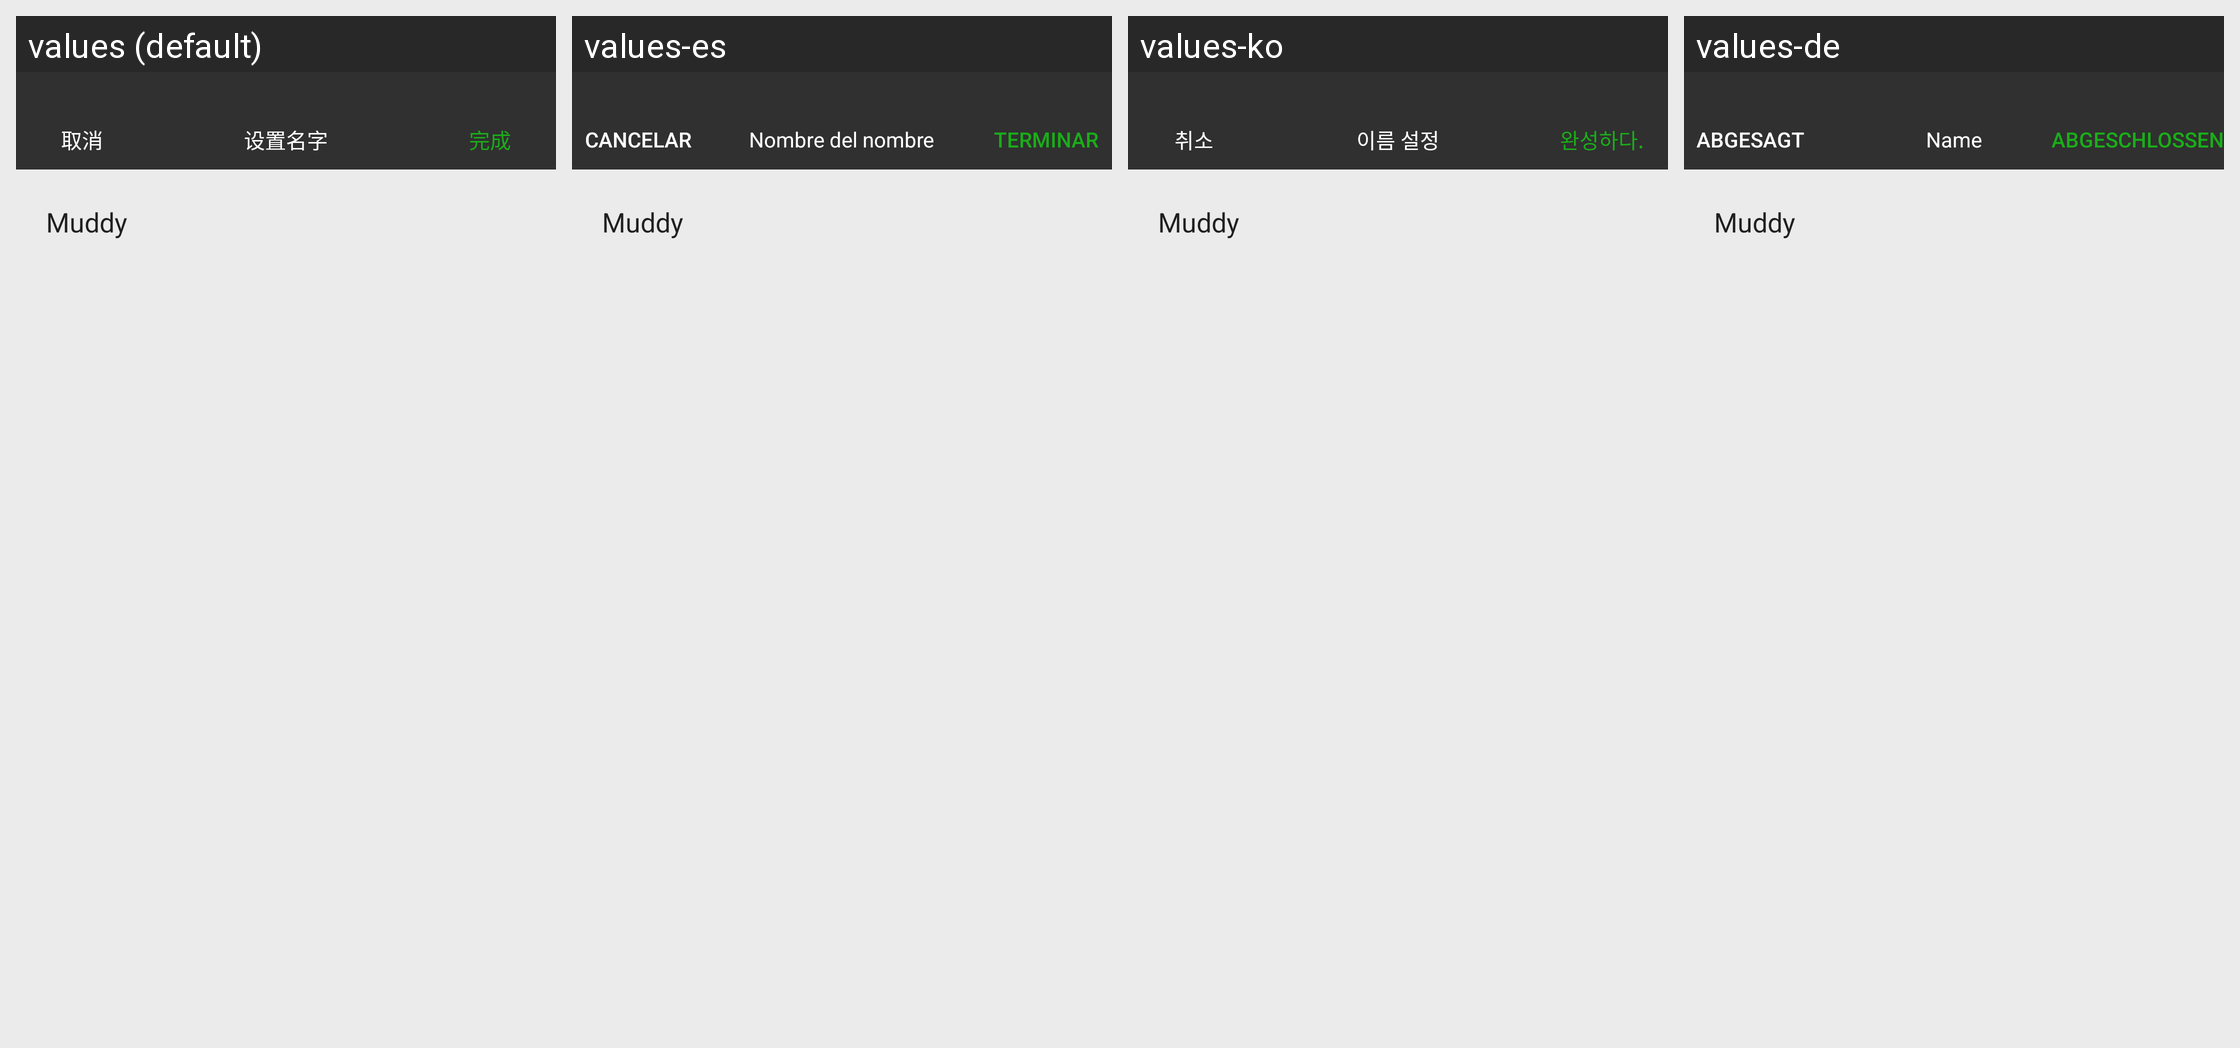

Locale-by-locale string values for the Android screen shown in this grid:
Android screen res/layout/activity_name_setting.xml rendered under 4 locales, left to right: values (default), values-es, values-ko, values-de. Device: Nexus 5 (rendered at 1080×1920; each locale shown at half size, 540×960, under a caption strip naming it); theme AppTheme.
Other locales in the repository, not shown: values-af, values-ar, values-az, values-be, values-bg, values-ca, values-cs, values-cy, values-da, values-el, values-en, values-en-rUS, values-et, values-fa, values-fi, values-fr, values-gl, values-hi, values-ht, values-hu, values-id, values-is, values-it, values-iw, values-ja, values-lv, values-mk, values-ms, values-mt, values-nl, values-no, values-pl, values-pt, values-ro, values-ru, values-sk, values-sl, values-sv, values-th, values-tl, values-tr, values-uk, values-ur, values-vi, values-zh-rCN, values-zh-rTW.
Strings drawn on this screen, with the default value and each locale's value (text and hints the layout hard-codes, and strings that could not be matched under every locale, appear in the picture but are not listed):

cancel
  values: 取消
  values-es: Cancelar
  values-ko: 취소
  values-de: Abgesagt

SetName
  values: 设置名字
  values-es: Nombre del nombre
  values-ko: 이름 설정
  values-de: Name

CarryOut
  values: 完成
  values-es: Terminar
  values-ko: 완성하다.
  values-de: Abgeschlossen
